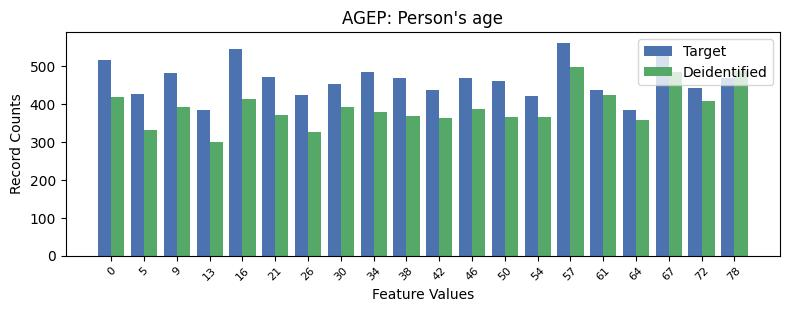

The data file committed next to this chart (first rows):
, AGEP, count_target, count_deidentified
0, 14, 562, 497
1, 4, 544, 414
2, 17, 536, 484
3, 0, 516, 419
4, 8, 484, 379
5, 2, 483, 392
6, 5, 471, 371
7, 9, 470, 368
8, 19, 470, 486
9, 11, 468, 386
10, 12, 462, 365
11, 7, 453, 392
12, 18, 443, 408
13, 15, 437, 425
14, 10, 436, 364
15, 1, 426, 332
16, 6, 425, 326
17, 13, 421, 365
18, 3, 385, 300
19, 16, 384, 358
